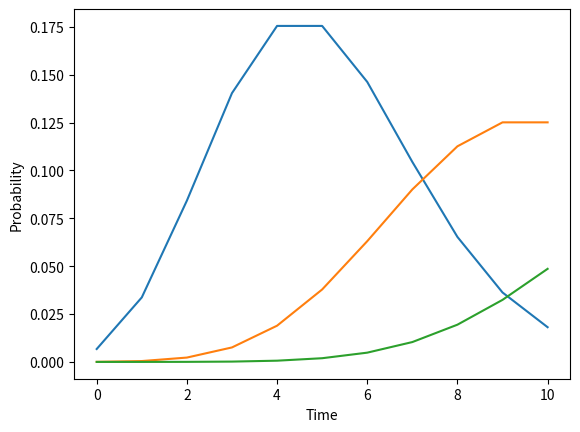

This chart was generated by the following Python code:
import math
import matplotlib.pyplot as plt
def poisson_distribution(lambd, x):
    # lambd = average_rate_of_event
    # x = number_of_event_occurring
    return (math.exp(-lambd) * (lambd ** x)) / math.factorial(x)
Lambda = [5, 10, 15]
for lam in Lambda:
    out = []
    for x in range(0, 11):
        out.append(poisson_distribution(lam, x))
    plt.plot(out)
    plt.xlabel("Time")
    plt.ylabel("Probability")
    plt.show()




# Importing necessary libraries
# Importing 'math' for mathematical operations and 'matplotlib.pyplot' for plotting

# Defining a function 'poisson_distribution' that calculates the Poisson probability for a given lambda and x
# Parameters:
# - 'lambd' represents the average rate of events (e.g., the expected number of events in a time period)
# - 'x' is the number of times the event actually occurs
# Formula:
# - Returns the Poisson probability using the formula:
#   (e^(-λ) * λ^x) / x!, where 'e' is the mathematical constant ~2.718

# Poisson distribution overview:
# - A Poisson distribution models the probability of a given number of events occurring within a fixed interval of time or space.
# - It assumes that events happen independently, with a constant average rate, and are rare in occurrence.
# - Example: predicting the number of emails received in an hour or the number of car accidents at an intersection per day

# Setting different values for lambda (5, 10, and 15) to observe how the distribution changes with different average rates of events

# Iterating over each lambda value
# - For each lambda, an empty list 'out' is created to store calculated probabilities for each possible x (from 0 to 10)

# Calculating and storing probabilities:
# - For each x value in the range (0 to 10), the Poisson probability is calculated and appended to 'out'

# Plotting the Poisson distribution:
# - For each lambda value, a line plot of the probability distribution is created and displayed
# - The x-axis represents the 'Time' or 'Number of Events', and the y-axis represents the 'Probability'
# - Showing each plot to visualize how probabilities change with different lambda values
